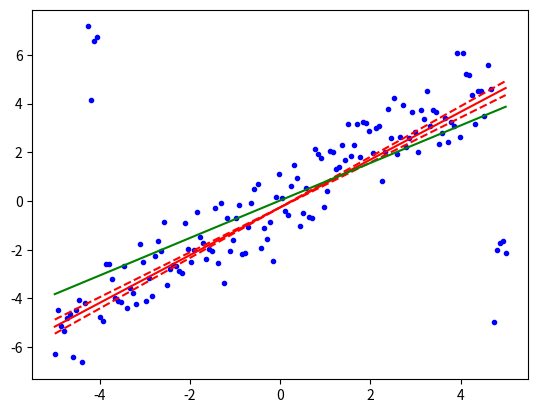

Source code (Python):
import numpy as np
from scipy import stats
import matplotlib.pyplot as plt

x = np.linspace(-5, 5, num=150)
y = x + np.random.normal(size=x.size)
y[11:15] += 10  # add outliers
y[-5:] -= 7

res = stats.theilslopes(y, x, 0.90, method='separate')
lsq_res = stats.linregress(x, y)

fig = plt.figure()
ax = fig.add_subplot(111)
ax.plot(x, y, 'b.')
ax.plot(x, res[1] + res[0] * x, 'r-')
ax.plot(x, res[1] + res[2] * x, 'r--')
ax.plot(x, res[1] + res[3] * x, 'r--')
ax.plot(x, lsq_res[1] + lsq_res[0] * x, 'g-')
plt.show()